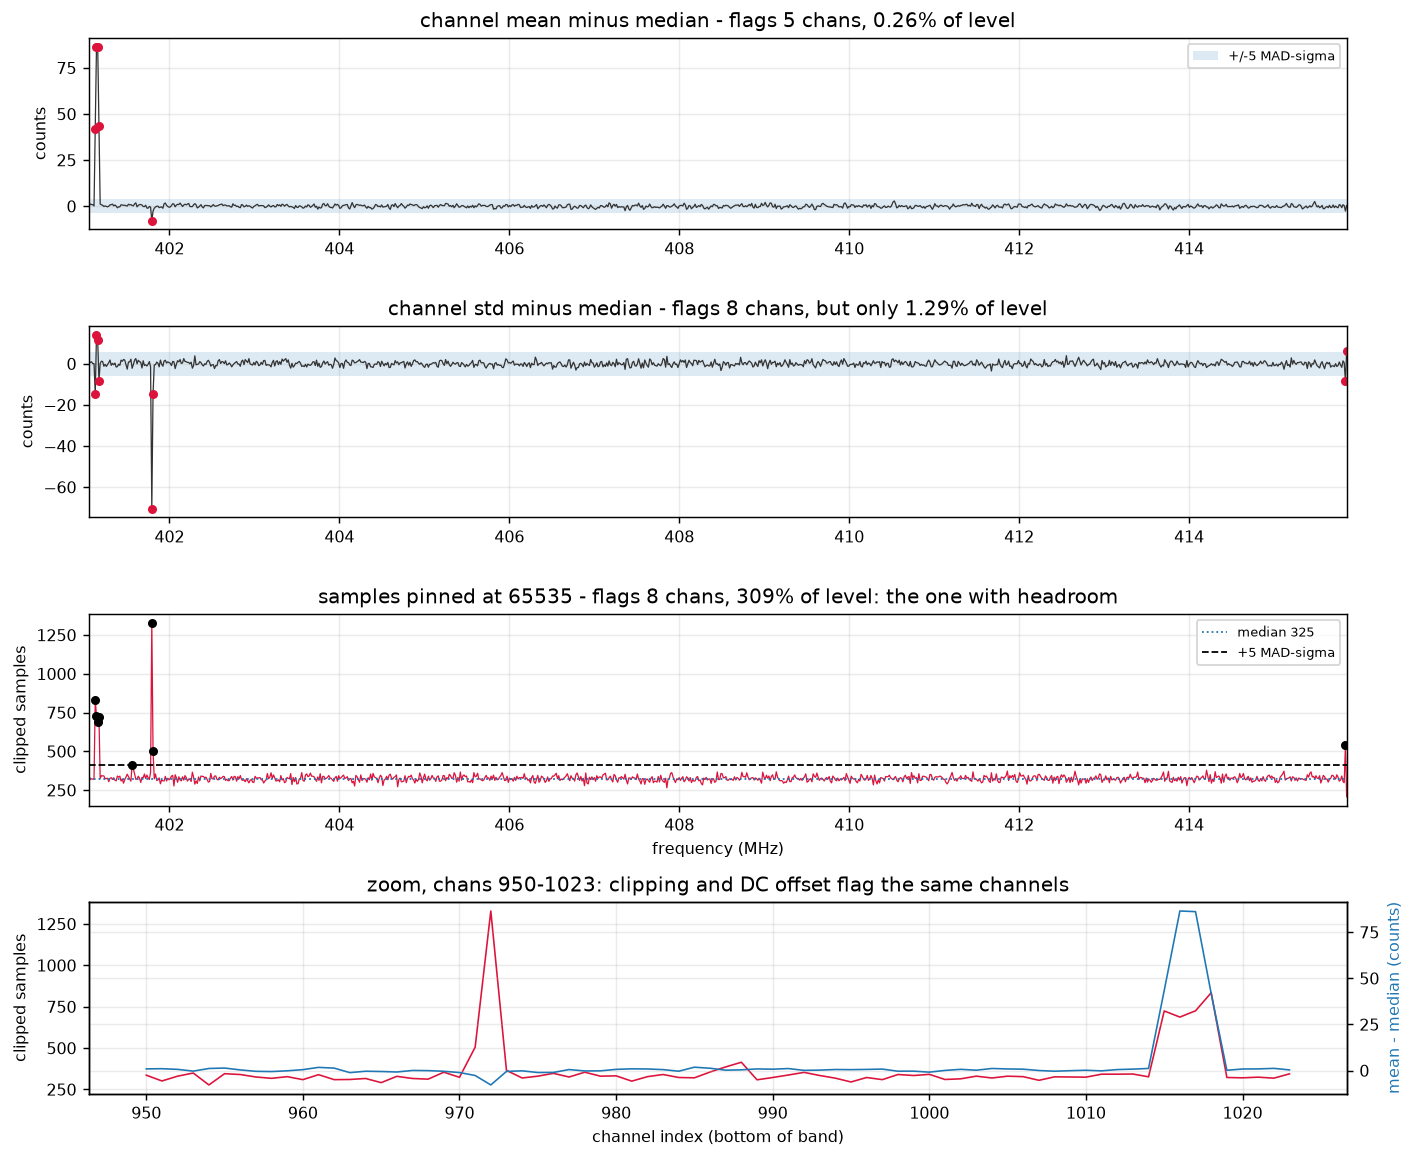

The file beside this chart, header and first rows:
chan, freq_mhz, mean, std, min, max, n_clipped, mean_dev_sig, std_dev_sig, clip_x_median, rfi_std, rfi_mean, rfi_clip, rfi_any
0, 415.9, 32768, 5458, 25020, 65535, 207, 0.4653, 5.199, 0.6369, True, False, False, True
1, 415.8, 32765, 5444, 25036, 65535, 542, -3.362, -7.373, 1.668, True, False, True, True
2, 415.8, 32768, 5453, 25027, 65535, 298, 0.4017, 0.3874, 0.9169, False, False, False, False
3, 415.8, 32768, 5454, 25027, 65535, 306, 1.009, 1.167, 0.9415, False, False, False, False
4, 415.8, 32767, 5451, 25017, 65535, 341, -1.029, -1.516, 1.049, False, False, False, False
5, 415.8, 32768, 5452, 25038, 65535, 315, 0.7222, -0.4917, 0.9692, False, False, False, False
6, 415.8, 32769, 5453, 25013, 65535, 308, 1.091, 0.7075, 0.9477, False, False, False, False
7, 415.8, 32767, 5451, 25024, 65535, 333, -1.089, -0.7756, 1.025, False, False, False, False
8, 415.7, 32767, 5451, 25034, 65535, 349, -0.6546, -1.149, 1.074, False, False, False, False
9, 415.7, 32768, 5452, 25028, 65535, 321, 0.1265, 0.008181, 0.9877, False, False, False, False
10, 415.7, 32767, 5451, 25003, 65535, 331, -1.003, -1.241, 1.018, False, False, False, False
11, 415.7, 32768, 5451, 25019, 65535, 343, 0.8567, -0.8818, 1.055, False, False, False, False
12, 415.7, 32767, 5451, 25034, 65535, 346, -0.7276, -0.8897, 1.065, False, False, False, False
13, 415.7, 32767, 5451, 25023, 65535, 326, -0.9438, -1.434, 1.003, False, False, False, False
14, 415.7, 32768, 5453, 25028, 65535, 320, 0.6156, 0.4966, 0.9846, False, False, False, False
15, 415.6, 32767, 5452, 25005, 65535, 302, -1.052, -0.05324, 0.9292, False, False, False, False
16, 415.6, 32768, 5453, 25006, 65535, 322, -0.1527, 0.5884, 0.9908, False, False, False, False
17, 415.6, 32767, 5452, 24992, 65535, 321, -0.7094, -0.1416, 0.9877, False, False, False, False
18, 415.6, 32766, 5450, 25005, 65535, 337, -1.631, -2.076, 1.037, False, False, False, False
19, 415.6, 32766, 5452, 24980, 65535, 345, -1.809, -0.7425, 1.062, False, False, False, False
20, 415.6, 32768, 5453, 25024, 65535, 321, 0.5284, 0.8534, 0.9877, False, False, False, False
21, 415.6, 32767, 5452, 25012, 65535, 296, -0.5613, 0.01209, 0.9108, False, False, False, False
22, 415.5, 32767, 5450, 25014, 65535, 343, -1.055, -1.741, 1.055, False, False, False, False
23, 415.5, 32768, 5451, 25014, 65535, 326, 0.2756, -1.313, 1.003, False, False, False, False
24, 415.5, 32767, 5451, 25013, 65535, 327, -0.5238, -0.848, 1.006, False, False, False, False
25, 415.5, 32769, 5453, 25034, 65535, 343, 1.038, 0.273, 1.055, False, False, False, False
26, 415.5, 32770, 5454, 25009, 65535, 323, 3.245, 1.571, 0.9938, False, False, False, False
27, 415.5, 32769, 5452, 25019, 65535, 339, 1.801, -0.1613, 1.043, False, False, False, False
28, 415.4, 32768, 5453, 24998, 65535, 335, 0.1341, 0.09925, 1.031, False, False, False, False
29, 415.4, 32767, 5451, 25014, 65535, 368, -0.5543, -1.399, 1.132, False, False, False, False
30, 415.4, 32768, 5453, 25029, 65535, 358, 0.3246, 0.2805, 1.102, False, False, False, False
31, 415.4, 32767, 5453, 25020, 65535, 334, -0.5948, 0.7588, 1.028, False, False, False, False
32, 415.4, 32767, 5450, 25020, 65535, 349, -1.164, -1.979, 1.074, False, False, False, False
33, 415.4, 32768, 5453, 25002, 65535, 313, 0.1093, 0.4441, 0.9631, False, False, False, False
34, 415.4, 32767, 5453, 25026, 65535, 316, -0.615, 0.6027, 0.9723, False, False, False, False
35, 415.3, 32767, 5452, 24999, 65535, 318, -1.322, -0.5254, 0.9785, False, False, False, False
36, 415.3, 32766, 5452, 25018, 65535, 324, -1.944, -0.1828, 0.9969, False, False, False, False
37, 415.3, 32768, 5453, 25007, 65535, 322, -0.1393, 0.7147, 0.9908, False, False, False, False
38, 415.3, 32768, 5453, 25023, 65535, 325, 0.9657, 0.6639, 1.0, False, False, False, False
39, 415.3, 32768, 5453, 24997, 65535, 328, 0.8611, 0.4666, 1.009, False, False, False, False
40, 415.3, 32768, 5453, 25018, 65535, 309, -0.1847, 0.4675, 0.9508, False, False, False, False
41, 415.3, 32767, 5452, 25016, 65535, 329, -0.8387, -0.2957, 1.012, False, False, False, False
42, 415.2, 32767, 5453, 25028, 65535, 313, -0.5508, 0.187, 0.9631, False, False, False, False
43, 415.2, 32767, 5454, 25005, 65535, 332, -0.3142, 1.345, 1.022, False, False, False, False
44, 415.2, 32769, 5452, 25008, 65535, 336, 1.328, -0.1502, 1.034, False, False, False, False
45, 415.2, 32769, 5455, 24993, 65535, 309, 1.82, 2.418, 0.9508, False, False, False, False
46, 415.2, 32767, 5451, 25009, 65535, 336, -0.7803, -1.387, 1.034, False, False, False, False
47, 415.2, 32767, 5452, 25024, 65535, 329, -0.6164, -0.3188, 1.012, False, False, False, False
48, 415.2, 32768, 5451, 25019, 65535, 326, 0.1951, -0.7832, 1.003, False, False, False, False
49, 415.1, 32769, 5454, 25013, 65535, 321, 1.911, 1.283, 0.9877, False, False, False, False
50, 415.1, 32768, 5452, 24974, 65535, 315, 0.7788, -0.2952, 0.9692, False, False, False, False
51, 415.1, 32768, 5450, 25017, 65535, 372, 0.04898, -2.314, 1.145, False, False, False, False
52, 415.1, 32768, 5452, 25027, 65535, 356, -0.1167, -0.217, 1.095, False, False, False, False
53, 415.1, 32767, 5453, 25000, 65535, 344, -0.9334, 0.6973, 1.058, False, False, False, False
54, 415.1, 32767, 5452, 25013, 65535, 335, -0.9282, -0.3679, 1.031, False, False, False, False
55, 415.1, 32767, 5452, 24964, 65535, 306, -0.791, -0.1919, 0.9415, False, False, False, False
56, 415, 32767, 5451, 25008, 65535, 297, -0.6125, -1.038, 0.9138, False, False, False, False
57, 415, 32768, 5452, 25022, 65535, 313, 0.4436, -0.2093, 0.9631, False, False, False, False
58, 415, 32767, 5452, 25026, 65535, 300, -0.7825, -0.6525, 0.9231, False, False, False, False
59, 415, 32767, 5451, 25026, 65535, 331, -0.7755, -0.8274, 1.018, False, False, False, False
... 964 more rows
